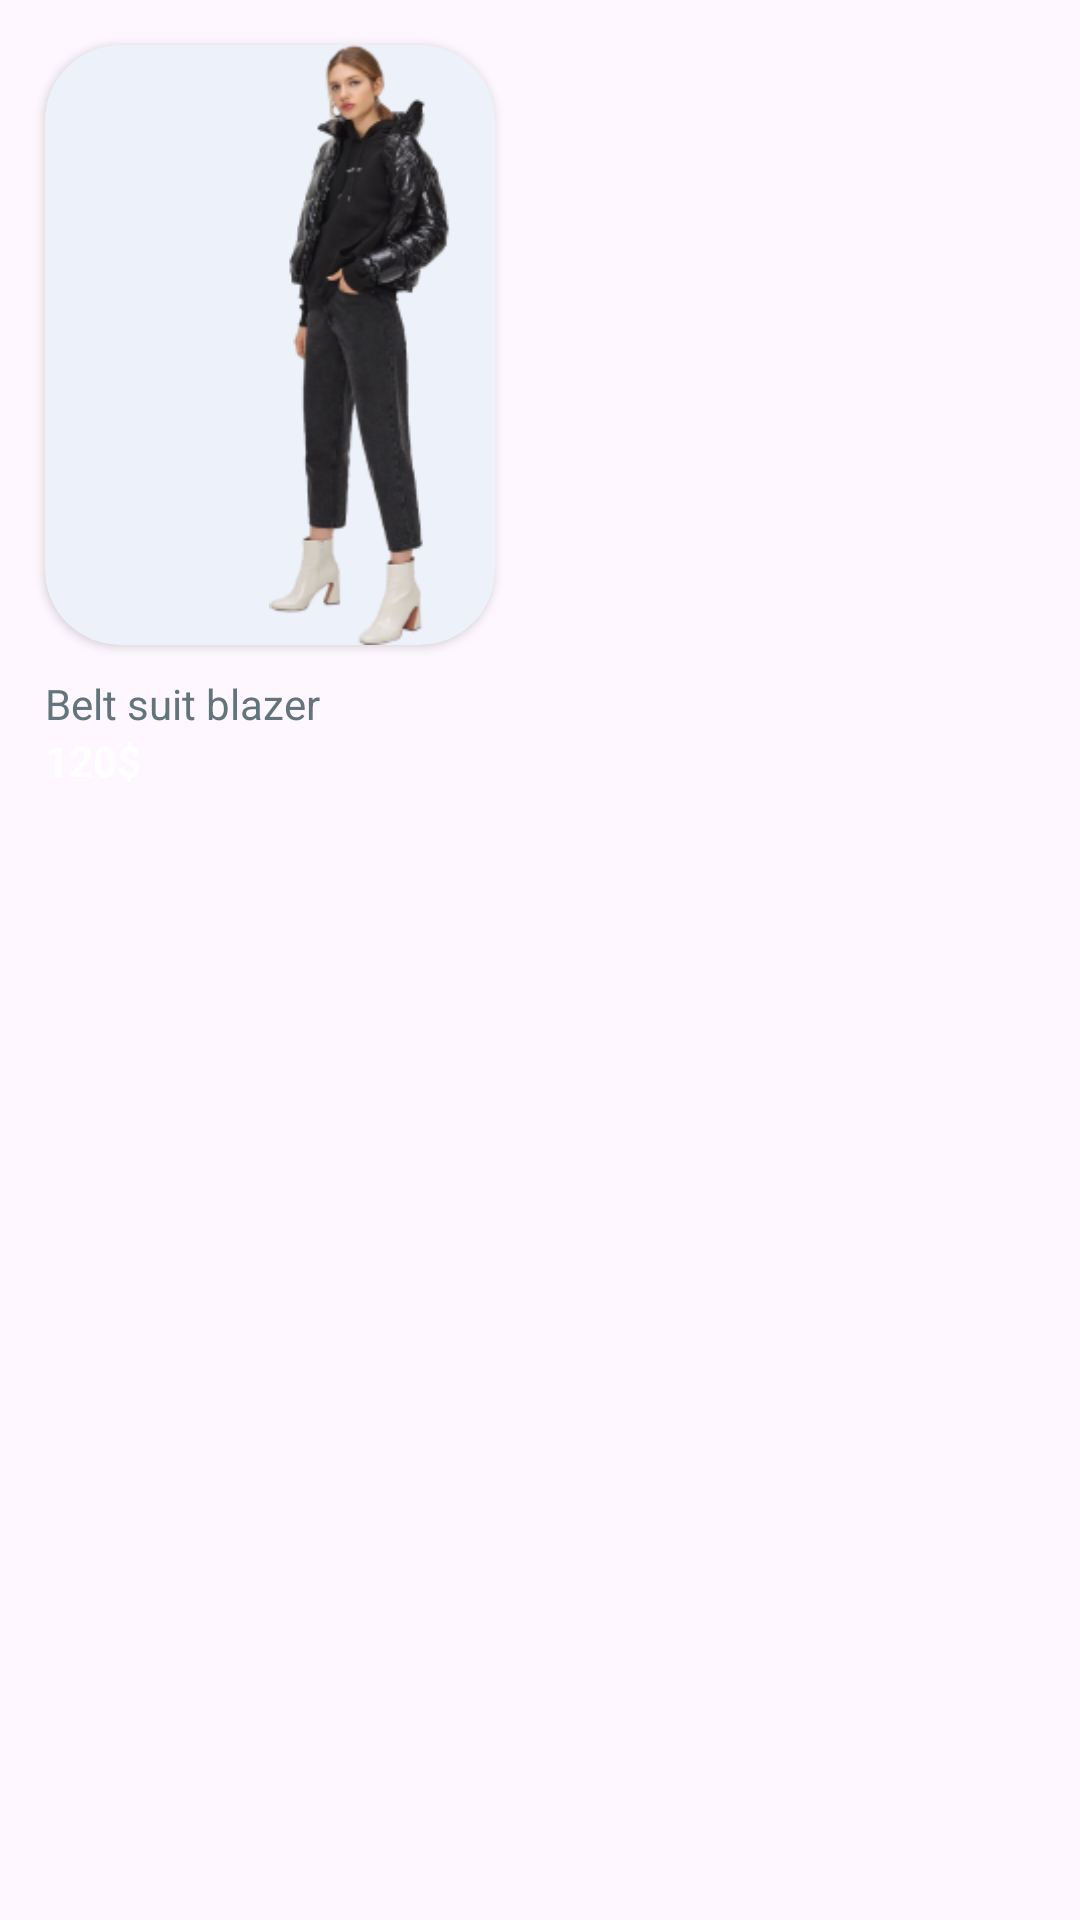

Write the Android layout XML for this screen, with the resource values it uses.
<!-- AndroidManifest.xml: application theme Theme.ShoppingUi -->
<!-- res/layout/girl_item.xml -->
<?xml version="1.0" encoding="utf-8"?>
<androidx.constraintlayout.widget.ConstraintLayout xmlns:android="http://schemas.android.com/apk/res/android"
    android:layout_width="wrap_content"
    android:layout_height="wrap_content"
    xmlns:app="http://schemas.android.com/apk/res-auto"
    android:id="@+id/girl_item">

    <androidx.cardview.widget.CardView
        android:id="@+id/girls_item_cv"
        android:layout_width="150dp"
        android:layout_height="200dp"
        app:cardBackgroundColor="@color/girl_background_color"
        app:cardCornerRadius="25dp"
        app:layout_constraintStart_toStartOf="parent"
        app:layout_constraintTop_toTopOf="parent"
        android:layout_marginStart="15dp"
        android:layout_marginTop="15dp">
        <androidx.appcompat.widget.AppCompatImageView
            android:id="@+id/imgGirl"
            android:layout_width="wrap_content"
            android:layout_marginStart="60dp"
            android:layout_height="wrap_content"
            android:src="@drawable/girl1"
            />
        <ImageView
            android:layout_width="wrap_content"
            android:layout_height="wrap_content"
            android:background="@drawable/ic_favorite"
            android:layout_gravity="bottom"
            android:backgroundTint="@color/heart_red"
            android:layout_marginBottom="40dp"
            android:layout_marginStart="10dp"/>
    </androidx.cardview.widget.CardView>
    <TextView
        android:id="@+id/tvGirlDesc"
        android:layout_width="wrap_content"
        android:layout_height="wrap_content"
        android:text="Belt suit blazer"
        app:layout_constraintTop_toBottomOf="@id/girls_item_cv"
        app:layout_constraintStart_toStartOf="parent"
        android:layout_marginStart="15dp"
        android:layout_marginTop="10dp"
        android:textColor="@color/text_color"/>
    <TextView
        android:id="@+id/tvPrice"
        android:layout_width="wrap_content"
        android:layout_height="wrap_content"
        android:text="120$"
        android:textStyle="bold"
        android:textColor="@color/white"
        app:layout_constraintTop_toBottomOf="@id/tvGirlDesc"
        app:layout_constraintStart_toStartOf="@id/tvGirlDesc"/>

</androidx.constraintlayout.widget.ConstraintLayout>
<!-- resources referenced by this layout -->
<resources>
  <color name="girl_background_color">#EDF1FA</color>
  <color name="heart_red">#FE565E</color>
  <color name="text_color">#62747C</color>
  <color name="white">#FFFFFFFF</color>
  <!-- drawable girl1: png bitmap (drawable, 29945 bytes) -->
  <style name="Theme.ShoppingUi" parent="Base.Theme.ShoppingUi" />
  <style name="Base.Theme.ShoppingUi" parent="Theme.Material3.DayNight.NoActionBar">
          
          
      </style>
</resources>
